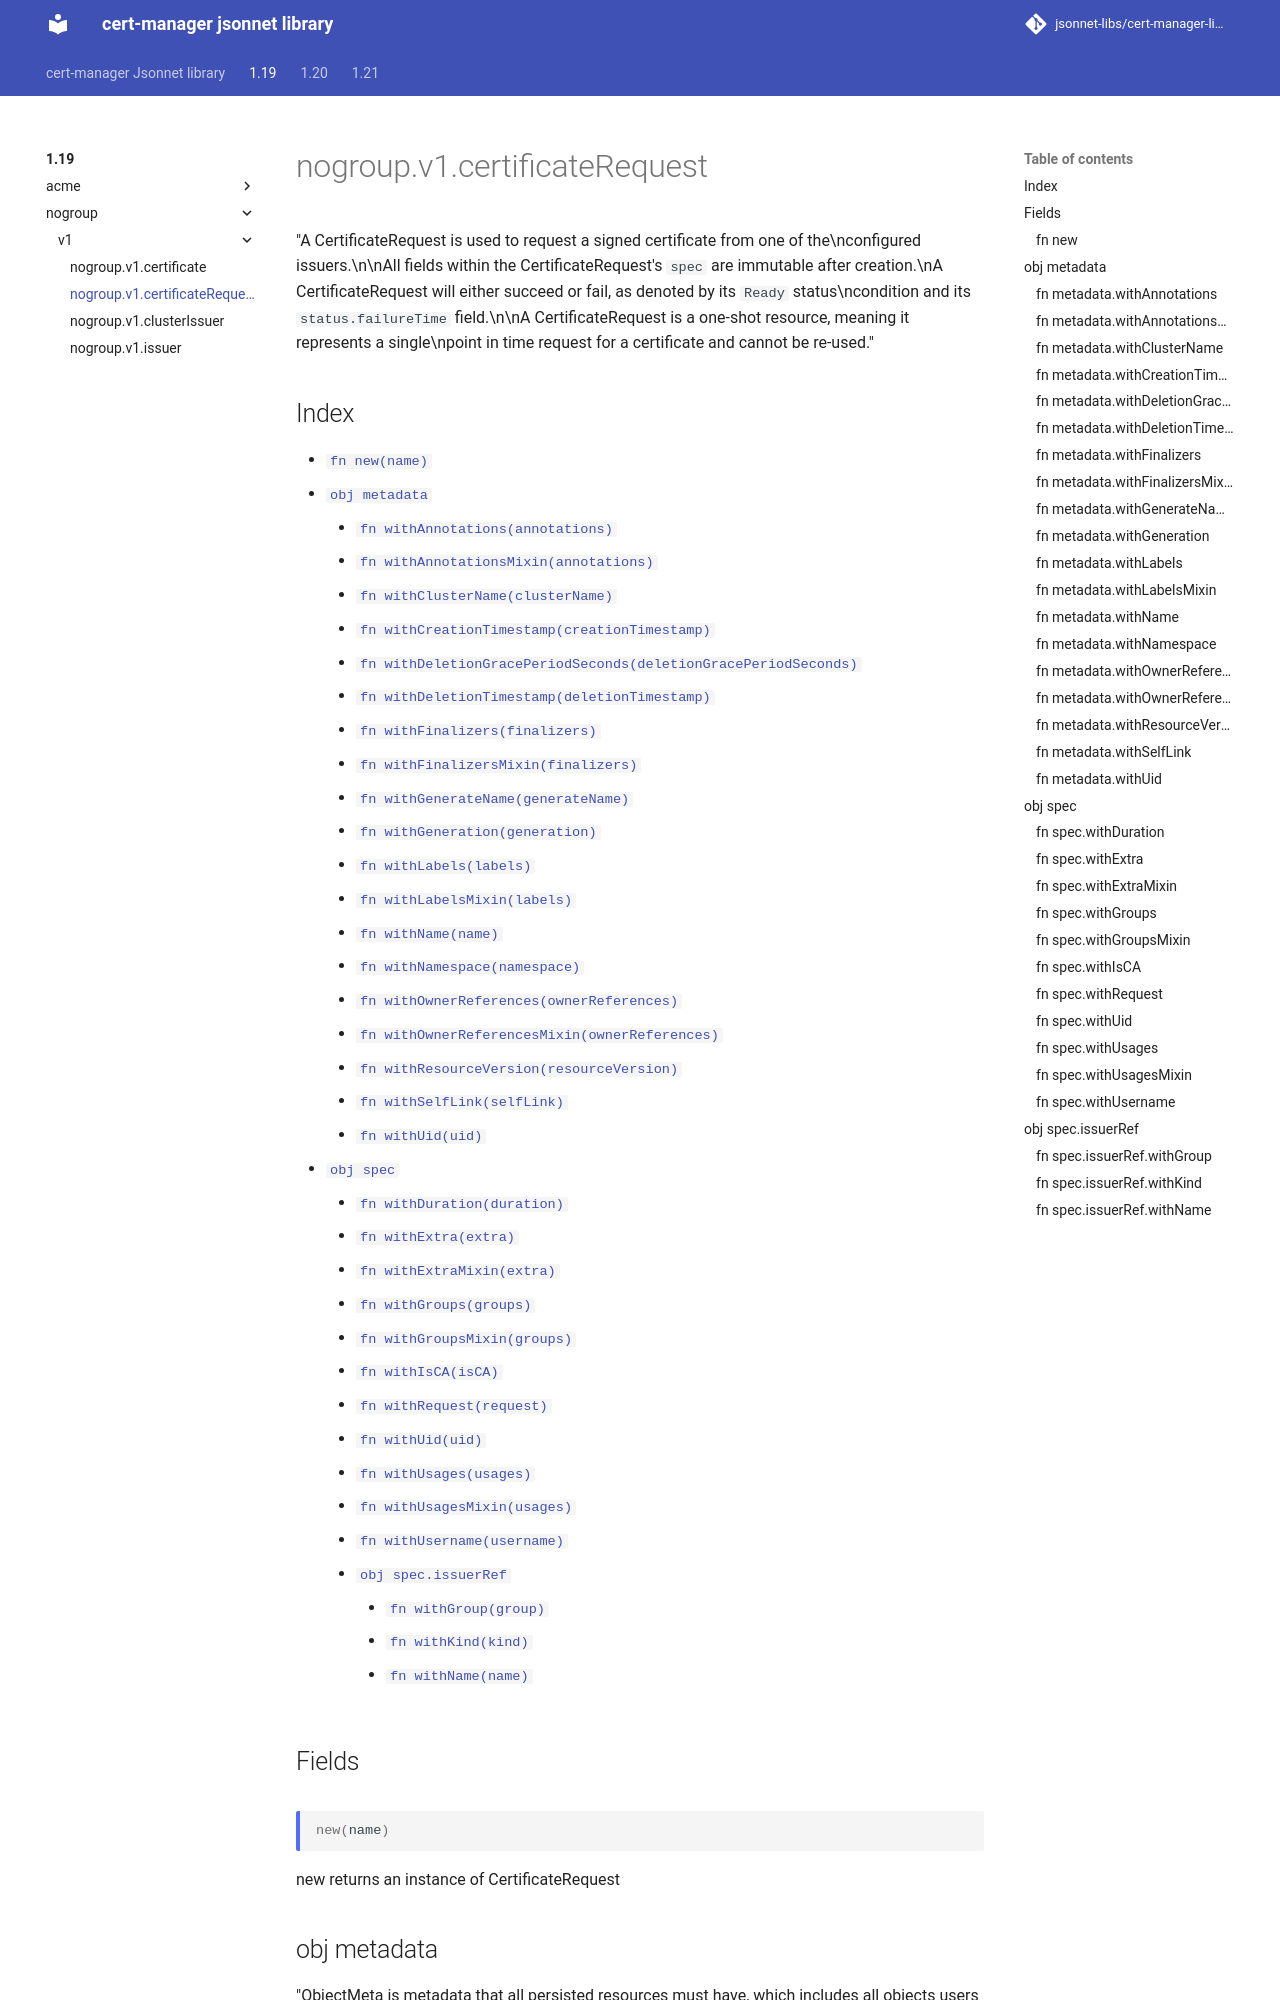

repository: jsonnet-libs/cert-manager-libsonnet · page: 1.19/nogroup/v1/certificateRequest/index.html · generator: mkdocs

---
permalink: /1.19/nogroup/v1/certificateRequest/
---

# nogroup.v1.certificateRequest

"A CertificateRequest is used to request a signed certificate from one of the\nconfigured issuers.\n\nAll fields within the CertificateRequest's `spec` are immutable after creation.\nA CertificateRequest will either succeed or fail, as denoted by its `Ready` status\ncondition and its `status.failureTime` field.\n\nA CertificateRequest is a one-shot resource, meaning it represents a single\npoint in time request for a certificate and cannot be re-used."

## Index

* [`fn new(name)`](#fn-new)
* [`obj metadata`](#obj-metadata)
  * [`fn withAnnotations(annotations)`](#fn-metadatawithannotations)
  * [`fn withAnnotationsMixin(annotations)`](#fn-metadatawithannotationsmixin)
  * [`fn withClusterName(clusterName)`](#fn-metadatawithclustername)
  * [`fn withCreationTimestamp(creationTimestamp)`](#fn-metadatawithcreationtimestamp)
  * [`fn withDeletionGracePeriodSeconds(deletionGracePeriodSeconds)`](#fn-metadatawithdeletiongraceperiodseconds)
  * [`fn withDeletionTimestamp(deletionTimestamp)`](#fn-metadatawithdeletiontimestamp)
  * [`fn withFinalizers(finalizers)`](#fn-metadatawithfinalizers)
  * [`fn withFinalizersMixin(finalizers)`](#fn-metadatawithfinalizersmixin)
  * [`fn withGenerateName(generateName)`](#fn-metadatawithgeneratename)
  * [`fn withGeneration(generation)`](#fn-metadatawithgeneration)
  * [`fn withLabels(labels)`](#fn-metadatawithlabels)
  * [`fn withLabelsMixin(labels)`](#fn-metadatawithlabelsmixin)
  * [`fn withName(name)`](#fn-metadatawithname)
  * [`fn withNamespace(namespace)`](#fn-metadatawithnamespace)
  * [`fn withOwnerReferences(ownerReferences)`](#fn-metadatawithownerreferences)
  * [`fn withOwnerReferencesMixin(ownerReferences)`](#fn-metadatawithownerreferencesmixin)
  * [`fn withResourceVersion(resourceVersion)`](#fn-metadatawithresourceversion)
  * [`fn withSelfLink(selfLink)`](#fn-metadatawithselflink)
  * [`fn withUid(uid)`](#fn-metadatawithuid)
* [`obj spec`](#obj-spec)
  * [`fn withDuration(duration)`](#fn-specwithduration)
  * [`fn withExtra(extra)`](#fn-specwithextra)
  * [`fn withExtraMixin(extra)`](#fn-specwithextramixin)
  * [`fn withGroups(groups)`](#fn-specwithgroups)
  * [`fn withGroupsMixin(groups)`](#fn-specwithgroupsmixin)
  * [`fn withIsCA(isCA)`](#fn-specwithisca)
  * [`fn withRequest(request)`](#fn-specwithrequest)
  * [`fn withUid(uid)`](#fn-specwithuid)
  * [`fn withUsages(usages)`](#fn-specwithusages)
  * [`fn withUsagesMixin(usages)`](#fn-specwithusagesmixin)
  * [`fn withUsername(username)`](#fn-specwithusername)
  * [`obj spec.issuerRef`](#obj-specissuerref)
    * [`fn withGroup(group)`](#fn-specissuerrefwithgroup)
    * [`fn withKind(kind)`](#fn-specissuerrefwithkind)
    * [`fn withName(name)`](#fn-specissuerrefwithname)

## Fields

### fn new

```ts
new(name)
```

new returns an instance of CertificateRequest

## obj metadata

"ObjectMeta is metadata that all persisted resources must have, which includes all objects users must create."

### fn metadata.withAnnotations

```ts
withAnnotations(annotations)
```

"Annotations is an unstructured key value map stored with a resource that may be set by external tools to store and retrieve arbitrary metadata. They are not queryable and should be preserved when modifying objects. More info: http://kubernetes.io/docs/user-guide/annotations"
